Run: headless pygame with SDL's dummy video driver; simulated clock (each Clock.tick advances the game by its frame time, no real sleeping); random seed 0; keys injected as events and as key.get_pressed() state; no mouse input.
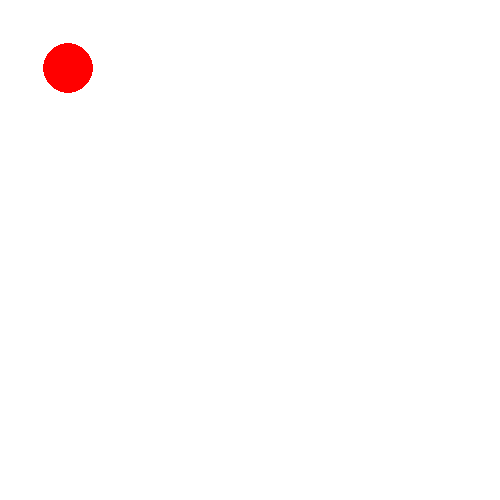
Frame 1 of 4 · flips 1–60 · no input
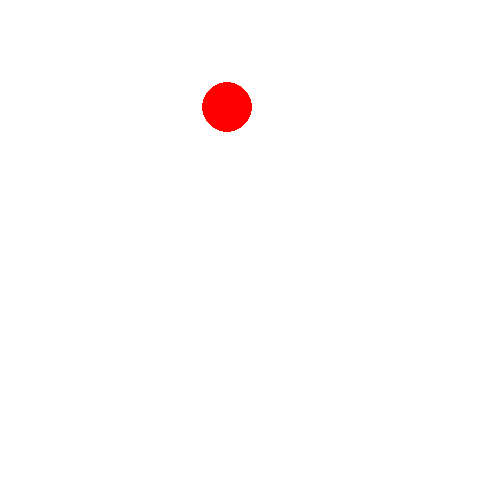
Frame 2 of 4 · flips 61–180 · tapped SPACE, RETURN · held RIGHT (→), D
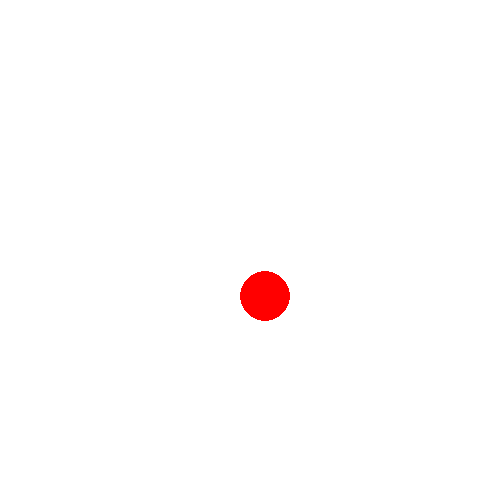
Frame 3 of 4 · flips 181–300 · held DOWN (↓), S
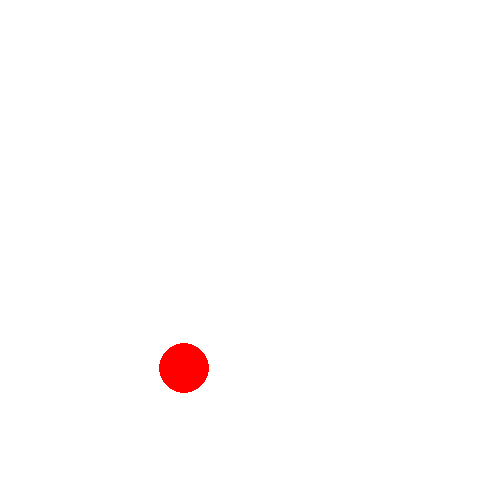
Frame 4 of 4 · flips 301–420 · held LEFT (←), A, UP (↑), W

The pygame program that drew these frames:

import random
import pygame
pygame.init()

screen = pygame.display.set_mode((500, 500))


clock = pygame.time.Clock()

FPS = 60


def move(x, y):
 screen.blit(screen, (x, y))


x = 50
y = 50
vx = 20
vy = 20


running = True
while running:

  dt = clock.tick(FPS)/1000.0

  screen.fill((255, 255, 255))

  ball = pygame.draw.circle(screen, (255, 0, 0), [int(x), int(y)], 25, 0)

  x += vx * dt
  y += vy * dt
  for event in pygame.event.get():
    if event.type == pygame.QUIT:
      running = False
    # keystrokes
    key_input = pygame.key.get_pressed()
    if key_input[pygame.K_LEFT]:
        x -= 20
        vx *= -1
    if key_input[pygame.K_UP]:
        y -= 20
        vy *= -1
    if key_input[pygame.K_RIGHT]:
        x += 20

    if key_input[pygame.K_DOWN]:
        vy += 20

  if y >= 475 or y <= 0:
    vy *= -1
  if x >= 475 or x <= 0:
    vx *= -1

  if x <= 0:
    x += 20
  if y <= 0:
    y += 20
  if y >= 475:
    y -= 20
  if x >= 475:
    x -= 20

  pygame.display.update()
